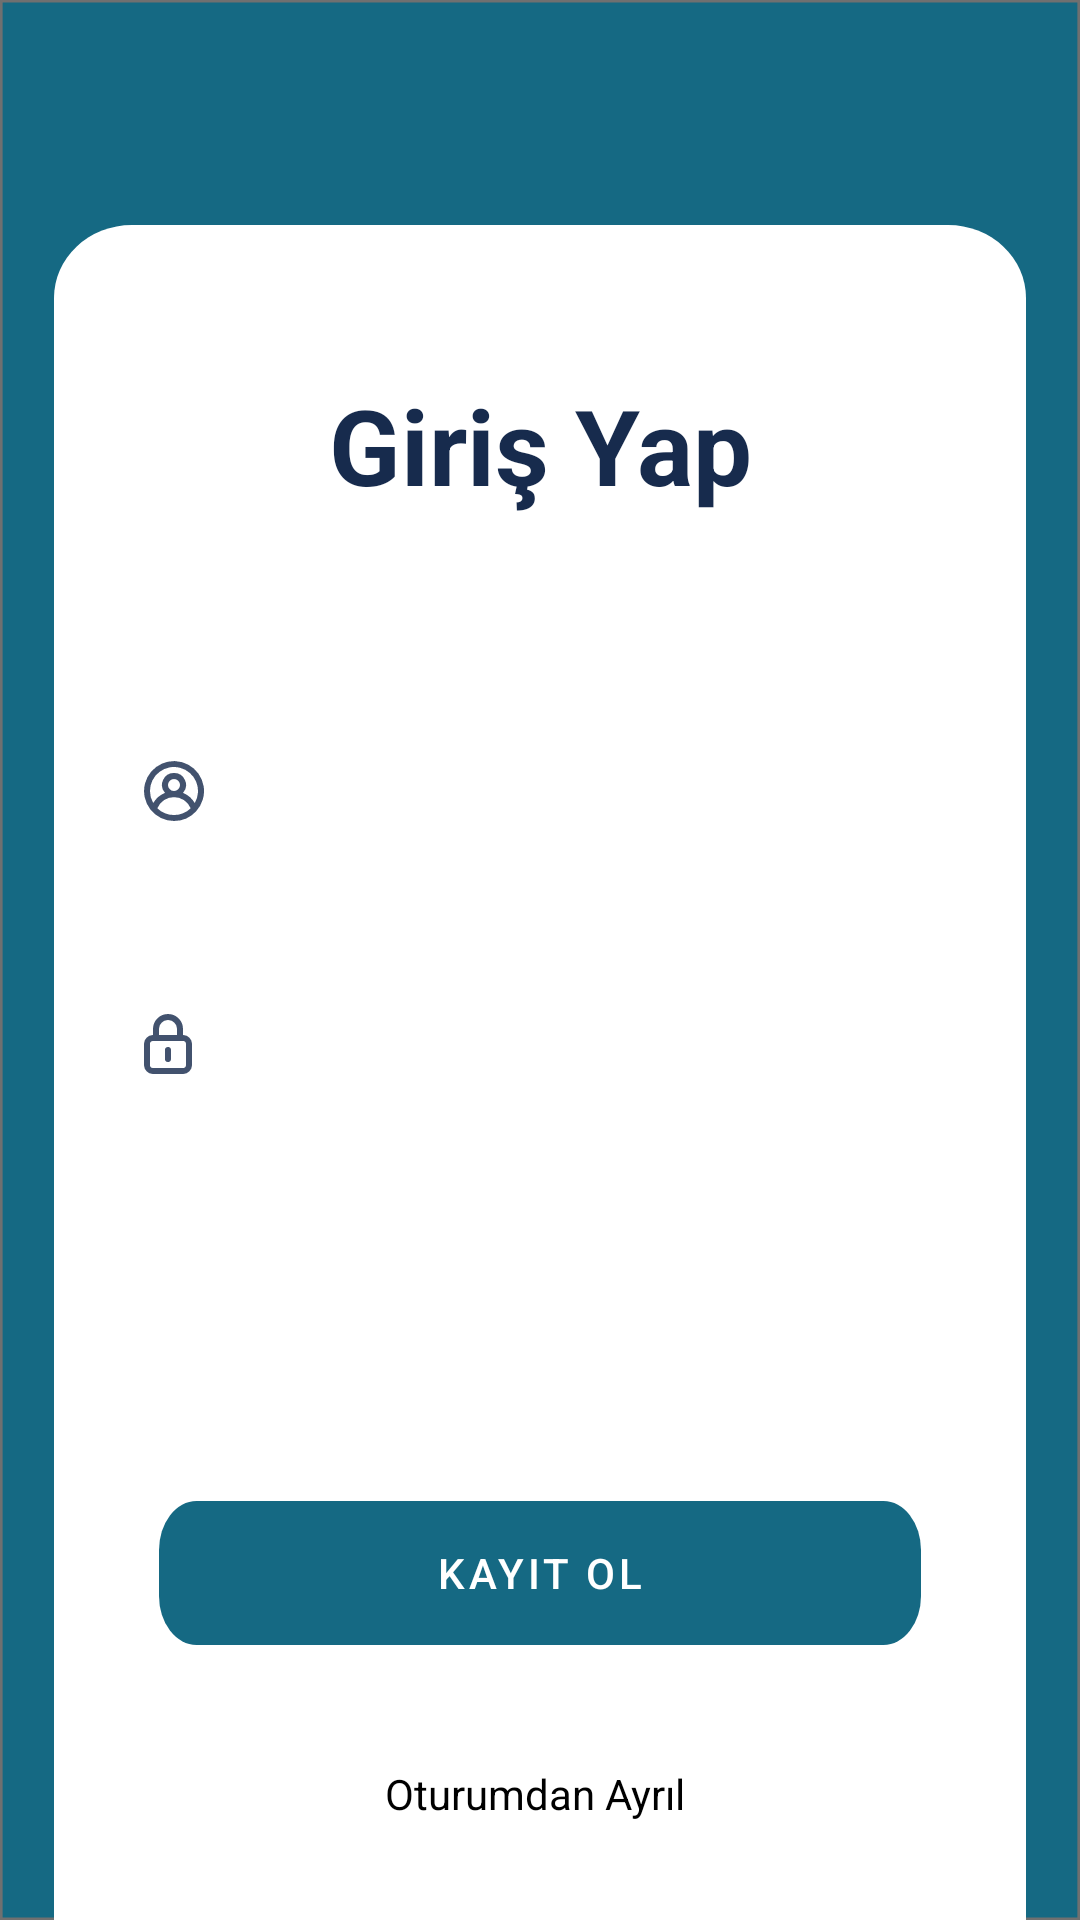

Here is an Android app screen rendered from its layout file. Give the layout XML and the strings, colors and styles it references.
<!-- AndroidManifest.xml: application theme Theme.SBMPolice -->
<!-- res/layout/activity_register.xml -->
<?xml version="1.0" encoding="utf-8"?>
<RelativeLayout xmlns:android="http://schemas.android.com/apk/res/android"
    xmlns:app="http://schemas.android.com/apk/res-auto"
    xmlns:tools="http://schemas.android.com/tools"
    android:layout_width="match_parent"
    android:layout_height="match_parent"
    android:background="@drawable/arkaplan"
    tools:context=".MainActivity">
    <LinearLayout
        android:layout_width="match_parent"
        android:layout_height="wrap_content"
        android:layout_alignParentBottom="true"
        android:layout_marginHorizontal="18dp"
        android:layout_marginTop="75dp"
        android:background="@drawable/arkaplanbeyaz"
        android:orientation="vertical">
    <TextView
        android:id="@+id/kayitol"
        android:layout_width="match_parent"
        android:layout_height="wrap_content"
        android:layout_marginHorizontal="35dp"
        android:layout_marginStart="50dp"
        android:layout_marginTop="50dp"
        android:layout_marginEnd="50dp"
        android:layout_marginBottom="50dp"
        android:gravity="center"
        android:text="Giriş Yap"
        android:textColor="#172B4D"
        android:textSize="35dp"
        android:textStyle="bold" />
    />

        <EditText
            android:id="@+id/kayitemail"
            android:layout_width="match_parent"
            android:layout_height="wrap_content"
            android:layout_below="@id/girisyap"
            android:layout_marginHorizontal="35dp"
            android:layout_marginStart="10dp"
            android:layout_marginTop="10dp"
            android:layout_marginEnd="10dp"
            android:layout_marginBottom="10dp"
            android:background="@drawable/kullaniciadi"
            android:drawableLeft="@drawable/profileicon"
            android:drawablePadding="20dp"
            android:hint="E- mail "
            android:padding="20dp"
            android:textColor="@color/white"
            android:textColorHint="@color/white" />

        <EditText
            android:id="@+id/kayitsifre"
            android:layout_width="match_parent"
            android:layout_height="wrap_content"
            android:layout_below="@id/email"
            android:layout_marginStart="10dp"
            android:layout_marginTop="10dp"
            android:layout_marginEnd="10dp"
            android:layout_marginBottom="100dp"
            android:background="@drawable/sifre"
            android:drawableLeft="@drawable/sifreicon"
            android:drawablePadding="20dp"
            android:hint="Şifre"
            android:inputType="textPassword"
            android:padding="20dp"
            android:textColor="@color/white"
            android:textColorHint="@color/white" />


        <com.google.android.material.button.MaterialButton
            android:id="@+id/kayitbtn"
            android:layout_marginVertical="20dp"
            android:layout_width="match_parent"
            android:layout_height="match_parent"
            android:layout_below="@id/sosyalikon"
            android:layout_centerHorizontal="true"
            android:layout_marginStart="35dp"
            android:layout_marginTop="20dp"
            android:layout_marginEnd="35dp"
            android:layout_marginBottom="20dp"
            android:background="@drawable/girisyapbuton"
            android:text="KAYIT OL"
            app:backgroundTint="#156983"/>

        <TextView
            android:id="@+id/kayitOl"
            android:layout_gravity="center"
            android:layout_width="wrap_content"
            android:layout_height="wrap_content"
            android:layout_below="@+id/kayitbtn"
            android:layout_centerHorizontal="true"
            android:layout_marginStart="20dp"
            android:layout_marginTop="20dp"
            android:layout_marginEnd="20dp"
            android:layout_marginBottom="20dp"
            android:text="Oturumdan Ayrıl "
            android:textColor="@color/black" />




</LinearLayout>

</RelativeLayout>
<!-- resources referenced by this layout -->
<resources>
  <!-- drawable arkaplan (drawable) -->
  <vector xmlns:android="http://schemas.android.com/apk/res/android"
      android:width="412dp"
      android:height="778dp"
      android:viewportWidth="412"
      android:viewportHeight="778">
    <path
        android:pathData="M0,0h412v778h-412z"
        android:strokeWidth="1"
        android:fillColor="#156983"
        android:strokeColor="#00000000"/>
    <path
        android:pathData="M0.5,0.5h411v777h-411z"
        android:strokeWidth="1"
        android:fillColor="#00000000"
        android:strokeColor="#707070"/>
  </vector>
  <!-- drawable arkaplanbeyaz (drawable) -->
  <vector xmlns:android="http://schemas.android.com/apk/res/android"
      android:width="375dp"
      android:height="696dp"
      android:viewportWidth="375"
      android:viewportHeight="696">
    <path
        android:pathData="M30,0H345a30,30 0,0 1,30 30V696a0,0 0,0 1,0 0H0a0,0 0,0 1,0 0V30A30,30 0,0 1,30 0Z"
        android:fillColor="#fff"/>
  </vector>
  <!-- drawable girisyapbuton (drawable) -->
  <vector xmlns:android="http://schemas.android.com/apk/res/android"
      android:width="305dp"
      android:height="44dp"
      android:viewportWidth="305"
      android:viewportHeight="44">
    <path
        android:pathData="M15,0L290,0A15,15 0,0 1,305 15L305,29A15,15 0,0 1,290 44L15,44A15,15 0,0 1,0 29L0,15A15,15 0,0 1,15 0z"
        android:fillColor="#156983"/>
  </vector>
  <!-- drawable profileicon (drawable) -->
  <vector xmlns:android="http://schemas.android.com/apk/res/android"
      android:width="19.961dp"
      android:height="19.979dp"
      android:viewportWidth="19.961"
      android:viewportHeight="19.979">
    <path
        android:pathData="M9.98,19.979a9.974,9.974 0,1 1,7.35 -3.219A10.026,10.026 0,0 1,9.98 19.979ZM9.98,12.029A5.979,5.979 0,0 0,4.431 15.75a7.97,7.97 0,0 0,11.1 0A5.98,5.98 0,0 0,9.98 12.029ZM9.98,3.974a4,4 0,0 1,3 6.645A8.047,8.047 0,0 1,16.89 14a7.994,7.994 0,1 0,-14.91 -4,7.932 7.932,0 0,0 1.09,4 8.045,8.045 0,0 1,3.911 -3.38,4 4,0 0,1 3,-6.645ZM9.98,6a2,2 0,1 0,2 2A2,2 0,0 0,9.98 6Z"
        android:fillColor="#42526e"/>
  </vector>
  <!-- drawable sifreicon (drawable) -->
  <vector xmlns:android="http://schemas.android.com/apk/res/android"
      android:width="16dp"
      android:height="20dp"
      android:viewportWidth="16"
      android:viewportHeight="20">
    <path
        android:pathData="M13,20H3a3,3 0,0 1,-3 -3V10A3,3 0,0 1,3 7V5A5,5 0,1 1,13 5V7a3,3 0,0 1,3 3v7A3,3 0,0 1,13 20ZM3,9a1,1 0,0 0,-1 1v7a1,1 0,0 0,1 1H13a1,1 0,0 0,1 -1V10a1,1 0,0 0,-1 -1ZM8,2A3,3 0,0 0,5 5V7h6V5A3,3 0,0 0,8 2ZM8,16a1,1 0,0 1,-1 -1V12a1,1 0,1 1,2 0v3A1,1 0,0 1,8 16Z"
        android:fillColor="#42526e"/>
  </vector>
  <style name="Theme.SBMPolice" parent="Theme.MaterialComponents.DayNight.NoActionBar">
          
          <item name="colorPrimary">@color/purple_500</item>
          <item name="colorPrimaryVariant">@color/purple_700</item>
          <item name="colorOnPrimary">@color/white</item>
          
          <item name="colorSecondary">@color/teal_200</item>
          <item name="colorSecondaryVariant">@color/teal_700</item>
          <item name="colorOnSecondary">@color/black</item>
          
          <item name="android:statusBarColor" tools:targetApi="l">?attr/colorPrimaryVariant</item>
          
      </style>
  <!-- not gathered from this repository: default colours our renderer supplied (Android Studio template values) -->
  <color name="purple_500">#FF6200EE</color>
  <color name="purple_700">#FF3700B3</color>
  <color name="teal_200">#FF03DAC5</color>
  <color name="teal_700">#FF018786</color>
  <color name="black">#FF000000</color>
  <color name="white">#FFFFFFFF</color>
</resources>
